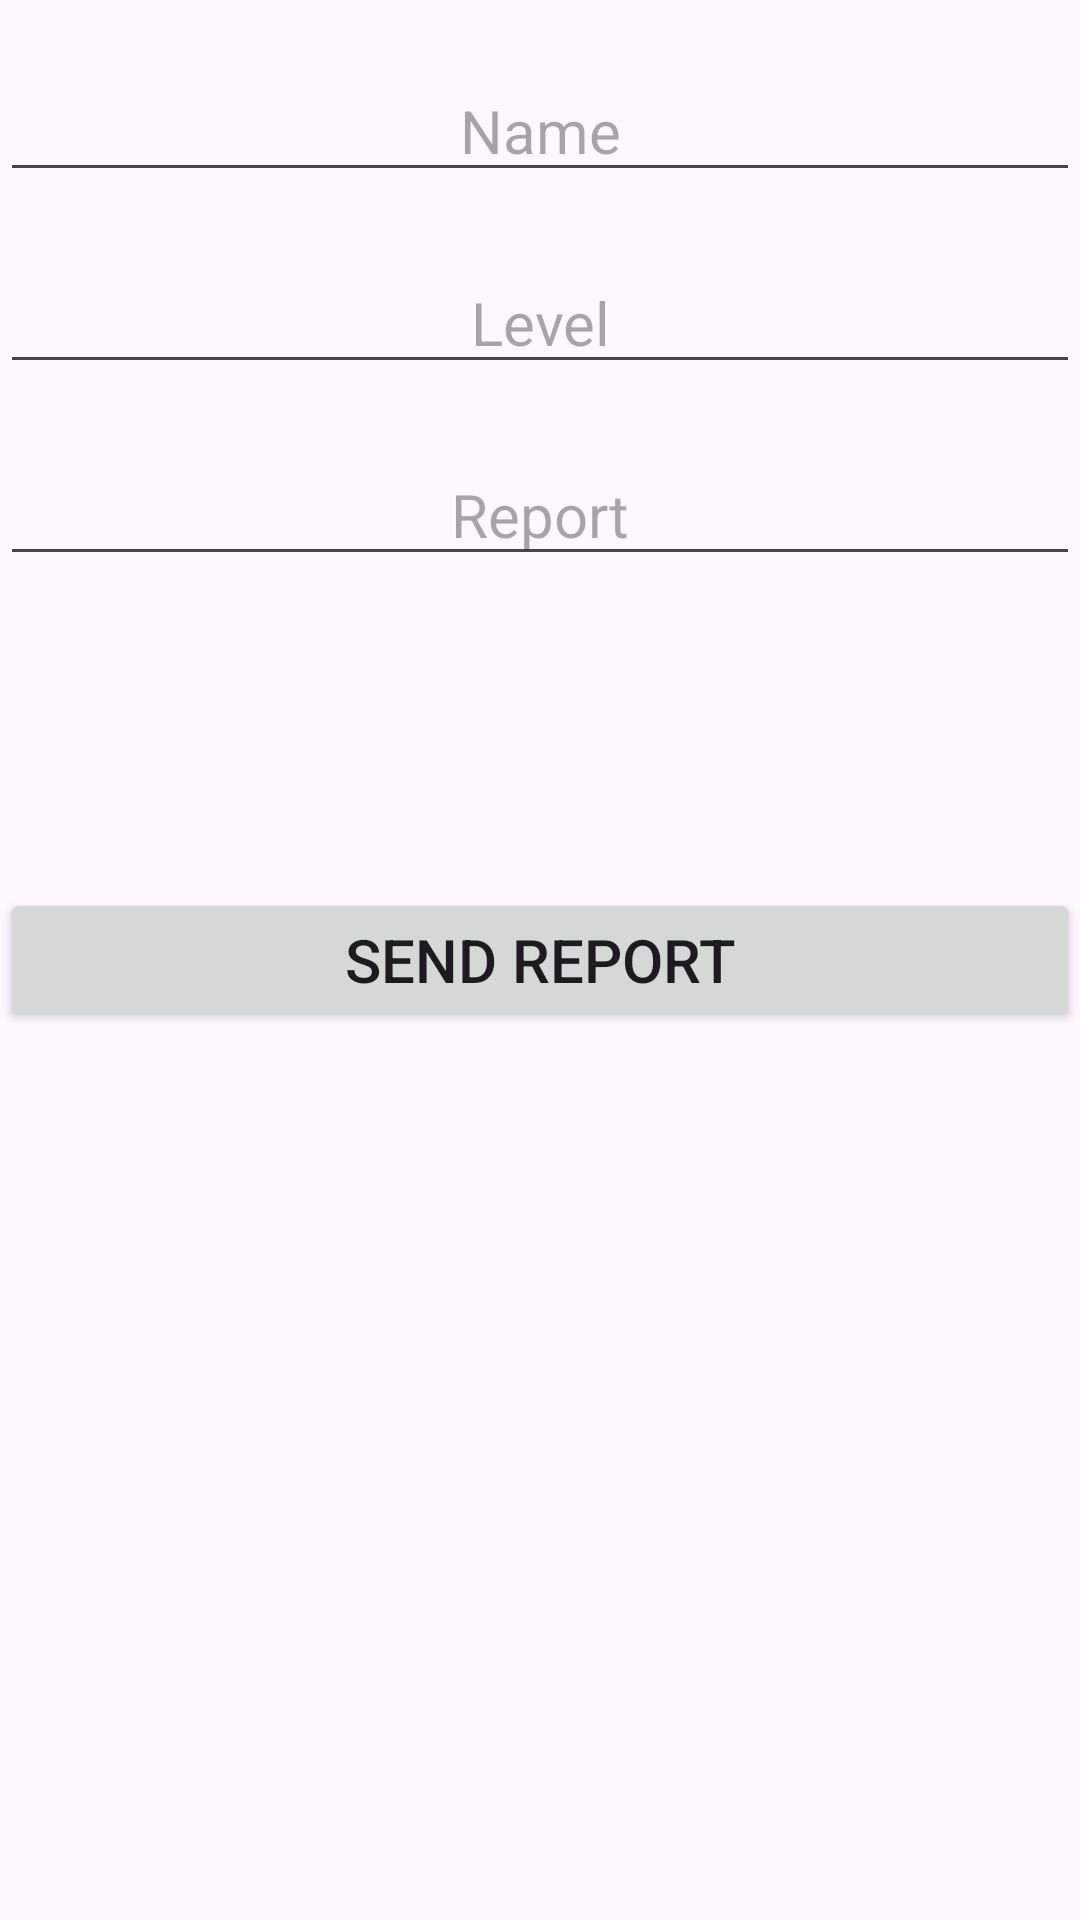

This screen was rendered from an Android layout file. Write that file and the resources it references.
<!-- AndroidManifest.xml: application theme Theme.AbuserStopAbusing -->
<!-- res/layout/activity_main3.xml -->
<?xml version="1.0" encoding="utf-8"?>
<RelativeLayout xmlns:android="http://schemas.android.com/apk/res/android"
    xmlns:app="http://schemas.android.com/apk/res-auto"
    xmlns:tools="http://schemas.android.com/tools"
    android:id="@+id/main"
    android:layout_width="match_parent"
    android:layout_height="match_parent"
    tools:context=".MainActivity">


    <EditText
        android:layout_width="match_parent"
        android:layout_height="wrap_content"
        android:layout_marginTop="20dp"
        android:hint="Name"
        android:textSize="20dp"
        android:textColor="@color/white"
        android:gravity="center"
        android:id="@+id/edit1"        />

    <EditText
        android:layout_width="match_parent"
        android:layout_height="wrap_content"
        android:layout_marginTop="20dp"
        android:hint="Level"
        android:layout_below="@+id/edit1"
        android:textSize="20dp"
        android:textColor="@color/white"
        android:gravity="center"
        android:id="@+id/edit2"        />

    <EditText
        android:layout_width="match_parent"
        android:layout_height="wrap_content"
        android:layout_marginTop="20dp"
        android:hint="Report"
        android:layout_below="@+id/edit2"
        android:textSize="20dp"
        android:textColor="@color/white"
        android:gravity="center"
        android:id="@+id/edit3"        />

    <Button
        android:layout_width="match_parent"
        android:layout_height="wrap_content"
        android:text="Send report"
        android:layout_centerInParent="true"
        android:id="@+id/button"
        android:textSize="20dp" />


</RelativeLayout>
<!-- resources referenced by this layout -->
<resources>
  <color name="white">#FFFFFFFF</color>
  <style name="Theme.AbuserStopAbusing" parent="Base.Theme.AbuserStopAbusing" />
  <style name="Base.Theme.AbuserStopAbusing" parent="Theme.Material3.DayNight.NoActionBar">
          
          
      </style>
</resources>
